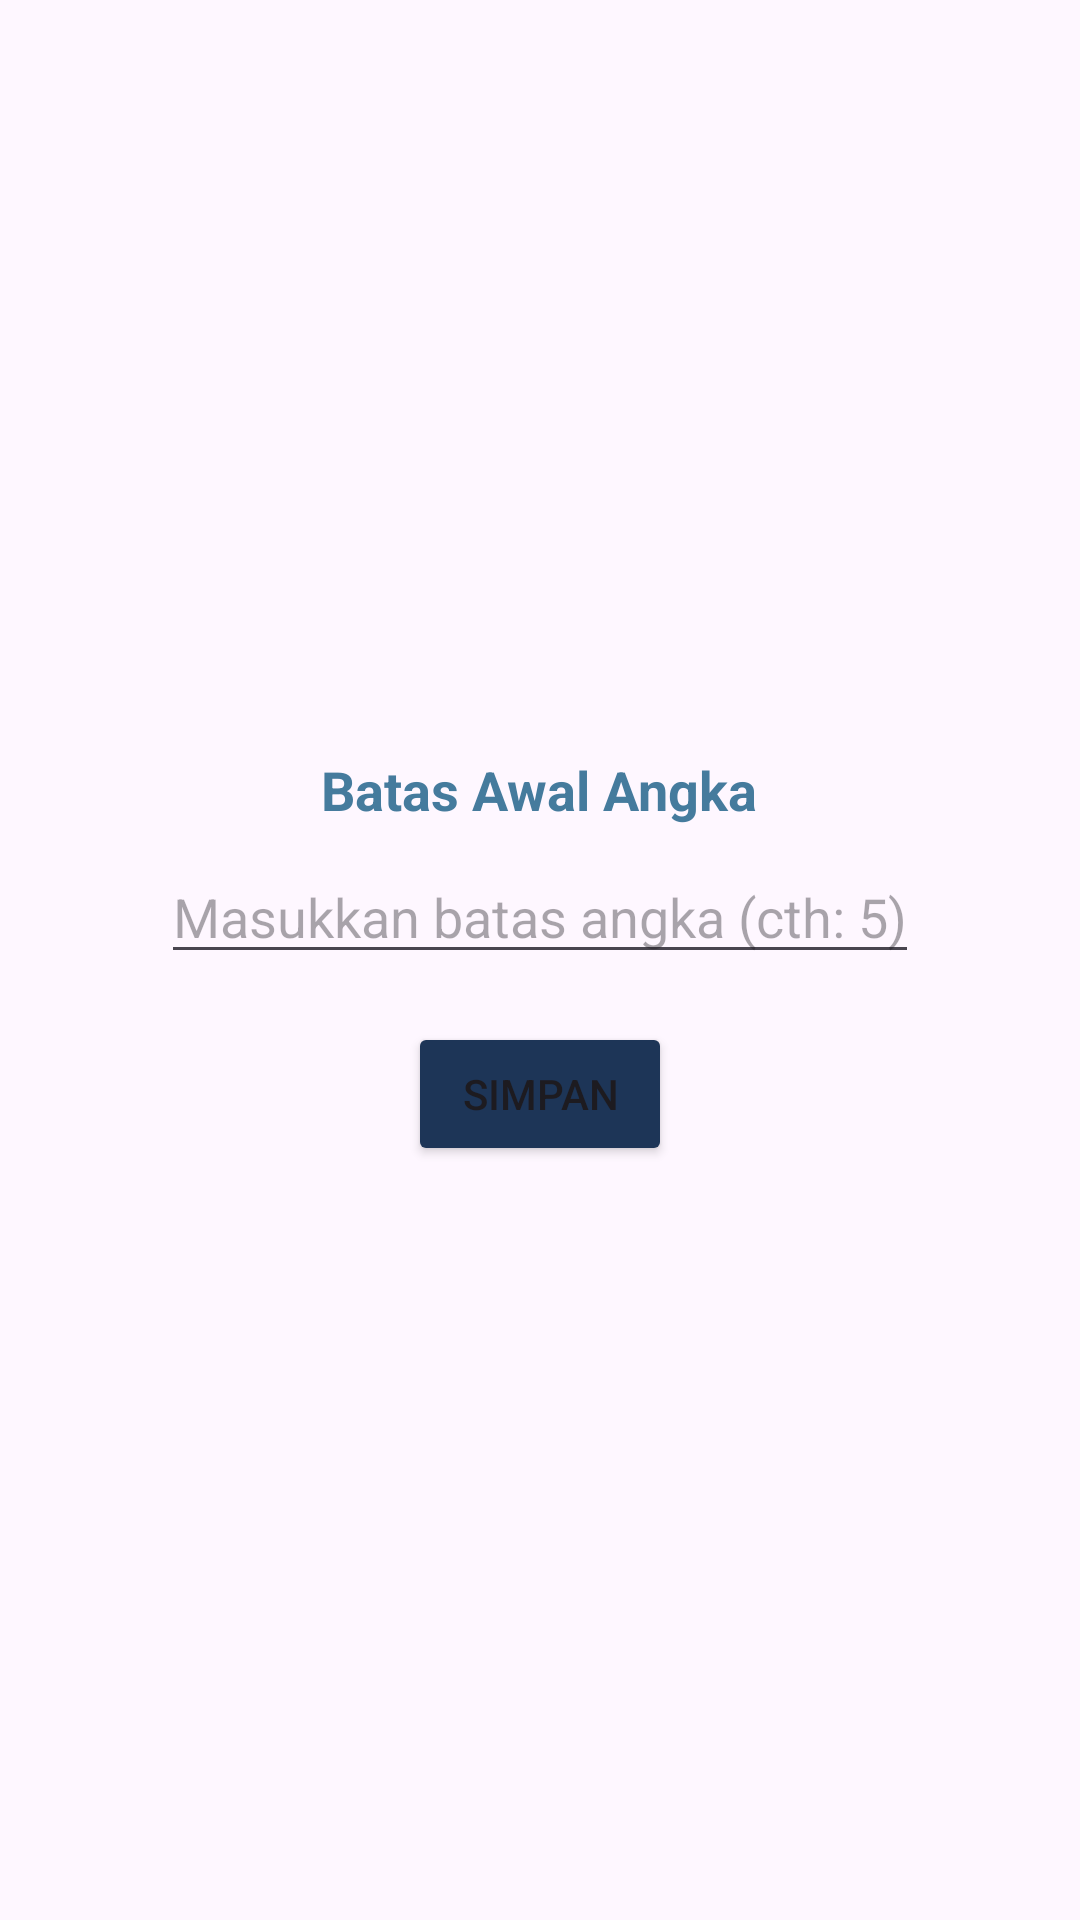

Produce the Android XML layout that renders to this screen, including the resource entries it uses.
<!-- AndroidManifest.xml: application theme Theme.LatFragment -->
<!-- res/layout/fragment_page3.xml -->
<?xml version="1.0" encoding="utf-8"?>
<FrameLayout xmlns:android="http://schemas.android.com/apk/res/android"
    xmlns:tools="http://schemas.android.com/tools"
    android:layout_width="match_parent"
    android:layout_height="match_parent"
    tools:context=".Page3">

    <LinearLayout
        android:layout_width="match_parent"
        android:layout_height="match_parent"
        android:orientation="vertical"
        android:gravity="center"
        android:padding="16dp">

        <TextView
            android:layout_width="wrap_content"
            android:layout_height="wrap_content"
            android:text="Batas Awal Angka"
            android:textColor="@color/blue"
            android:textSize="18sp"
            android:textStyle="bold"
            android:layout_gravity="center"
            android:layout_marginBottom="8dp"/>

        <EditText
            android:id="@+id/etRandomLimit"
            android:layout_width="wrap_content"
            android:layout_height="wrap_content"
            android:inputType="number"
            android:textColor="@color/blue"
            android:hint="Masukkan batas angka (cth: 5)" />

        <Button
            android:id="@+id/btnSaveSettings"
            android:layout_width="wrap_content"
            android:layout_height="wrap_content"
            android:text="Simpan"
            android:backgroundTint="@color/dark_blue"
            android:layout_marginTop="16dp" />
    </LinearLayout>


</FrameLayout>
<!-- resources referenced by this layout -->
<resources>
  <color name="blue">#457B9D</color>
  <color name="dark_blue">#1D3557</color>
  <style name="Theme.LatFragment" parent="Base.Theme.LatFragment" />
  <style name="Base.Theme.LatFragment" parent="Theme.Material3.DayNight.NoActionBar">
          
          
      </style>
</resources>
